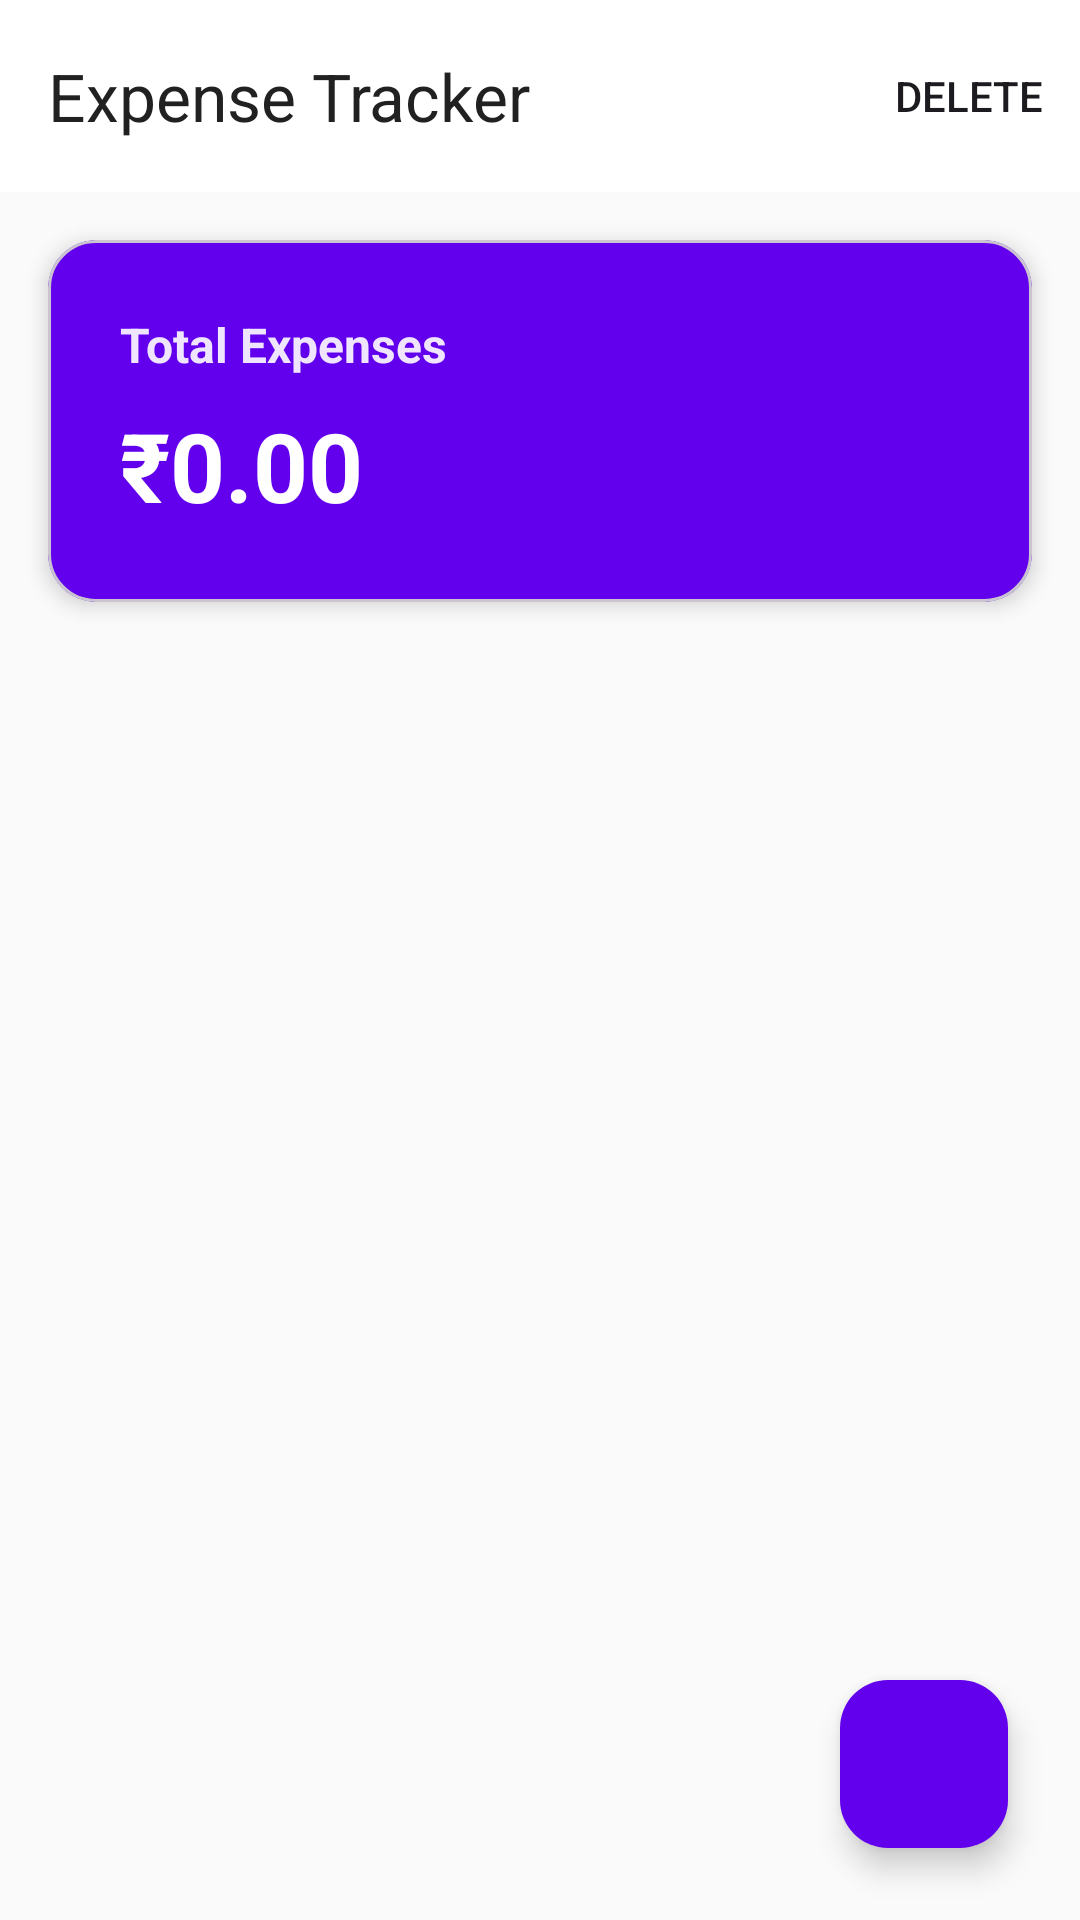

The Android layout XML behind this screen, and the referenced resources:
<!-- AndroidManifest.xml: activity theme Theme.ExpenseTracker.NoActionBar -->
<!-- res/layout/activity_main.xml -->
<?xml version="1.0" encoding="utf-8"?>
<androidx.coordinatorlayout.widget.CoordinatorLayout
    xmlns:android="http://schemas.android.com/apk/res/android"
    xmlns:app="http://schemas.android.com/apk/res-auto"
    xmlns:tools="http://schemas.android.com/tools"
    android:layout_width="match_parent"
    android:layout_height="match_parent"
    android:background="@color/background"
    tools:context=".MainActivity">

    <com.google.android.material.appbar.AppBarLayout
        android:layout_width="match_parent"
        android:layout_height="wrap_content"
        android:background="@color/card_background"
        android:elevation="4dp">

        <com.google.android.material.appbar.MaterialToolbar
            android:id="@+id/toolbar"
            android:layout_width="match_parent"
            android:layout_height="?attr/actionBarSize"
            android:background="@color/card_background"
            app:title="@string/app_name"
            app:titleTextColor="@color/text_primary"
            app:menu="@menu/menu_main" />

    </com.google.android.material.appbar.AppBarLayout>

    <androidx.constraintlayout.widget.ConstraintLayout
        android:layout_width="match_parent"
        android:layout_height="match_parent"
        app:layout_behavior="@string/appbar_scrolling_view_behavior">

        
        <com.google.android.material.card.MaterialCardView
            android:id="@+id/totalCard"
            android:layout_width="0dp"
            android:layout_height="wrap_content"
            android:layout_margin="16dp"
            app:cardBackgroundColor="@color/purple_500"
            app:cardCornerRadius="16dp"
            app:cardElevation="4dp"
            app:layout_constraintEnd_toEndOf="parent"
            app:layout_constraintStart_toStartOf="parent"
            app:layout_constraintTop_toTopOf="parent">

            <LinearLayout
                android:layout_width="match_parent"
                android:layout_height="wrap_content"
                android:orientation="vertical"
                android:padding="24dp">

                <TextView
                    android:layout_width="wrap_content"
                    android:layout_height="wrap_content"
                    android:text="@string/total_expenses"
                    android:textColor="@color/white"
                    android:textSize="16sp"
                    android:textStyle="bold"
                    android:alpha="0.9" />

                <TextView
                    android:id="@+id/totalAmountText"
                    android:layout_width="wrap_content"
                    android:layout_height="wrap_content"
                    android:layout_marginTop="8dp"
                    android:text="₹0.00"
                    android:textColor="@color/white"
                    android:textSize="32sp"
                    android:textStyle="bold" />
            </LinearLayout>
        </com.google.android.material.card.MaterialCardView>

        
        <androidx.recyclerview.widget.RecyclerView
            android:id="@+id/expensesRecyclerView"
            android:layout_width="0dp"
            android:layout_height="0dp"
            android:layout_marginHorizontal="16dp"
            android:layout_marginTop="8dp"
            android:layout_marginBottom="16dp"
            android:clipToPadding="false"
            android:paddingBottom="16dp"
            app:layout_constraintBottom_toBottomOf="parent"
            app:layout_constraintEnd_toEndOf="parent"
            app:layout_constraintStart_toStartOf="parent"
            app:layout_constraintTop_toBottomOf="@id/totalCard"
            tools:listitem="@layout/item_expense" />

        
        <LinearLayout
            android:id="@+id/emptyState"
            android:layout_width="0dp"
            android:layout_height="0dp"
            android:gravity="center"
            android:orientation="vertical"
            android:padding="32dp"
            android:visibility="gone"
            app:layout_constraintBottom_toBottomOf="parent"
            app:layout_constraintEnd_toEndOf="parent"
            app:layout_constraintStart_toStartOf="parent"
            app:layout_constraintTop_toBottomOf="@id/totalCard">

            <ImageView
                android:layout_width="80dp"
                android:layout_height="80dp"
                android:src="@drawable/ic_receipt"
                android:tint="@color/gray_medium" />

            <TextView
                android:layout_width="wrap_content"
                android:layout_height="wrap_content"
                android:layout_marginTop="16dp"
                android:text="@string/no_expenses"
                android:textColor="@color/text_secondary"
                android:textSize="18sp" />
        </LinearLayout>
    </androidx.constraintlayout.widget.ConstraintLayout>

    
    <com.google.android.material.floatingactionbutton.FloatingActionButton
        android:id="@+id/fabAddExpense"
        android:layout_width="wrap_content"
        android:layout_height="wrap_content"
        android:layout_gravity="bottom|end"
        android:layout_margin="24dp"
        android:contentDescription="@string/add_expense"
        android:src="@drawable/ic_add"
        app:backgroundTint="@color/purple_500"
        app:tint="@color/white" />

</androidx.coordinatorlayout.widget.CoordinatorLayout>
<!-- res/layout/item_expense.xml (included above) -->
<?xml version="1.0" encoding="utf-8"?>
<com.google.android.material.card.MaterialCardView
    xmlns:android="http://schemas.android.com/apk/res/android"
    xmlns:app="http://schemas.android.com/apk/res-auto"
    android:layout_width="match_parent"
    android:layout_height="wrap_content"
    android:layout_marginBottom="12dp"
    android:foreground="?attr/selectableItemBackground"
    app:cardBackgroundColor="@color/card_background"
    app:cardCornerRadius="12dp"
    app:cardElevation="2dp"
    app:strokeColor="@color/gray_light"
    app:strokeWidth="1dp">

    <androidx.constraintlayout.widget.ConstraintLayout
        android:layout_width="match_parent"
        android:layout_height="wrap_content"
        android:padding="16dp">

        
        <com.google.android.material.card.MaterialCardView
            android:id="@+id/categoryIcon"
            android:layout_width="48dp"
            android:layout_height="48dp"
            android:layout_marginEnd="16dp"
            app:cardBackgroundColor="@color/gray_light"
            app:cardCornerRadius="12dp"
            app:layout_constraintBottom_toBottomOf="parent"
            app:layout_constraintStart_toStartOf="parent"
            app:layout_constraintTop_toTopOf="parent">

            <ImageView
                android:id="@+id/categoryIconImage"
                android:layout_width="24dp"
                android:layout_height="24dp"
                android:layout_gravity="center"
                android:src="@drawable/ic_category_other"
                android:tint="@color/purple_500" />
        </com.google.android.material.card.MaterialCardView>

        
        <TextView
            android:id="@+id/expenseNameText"
            android:layout_width="0dp"
            android:layout_height="wrap_content"
            android:layout_marginEnd="16dp"
            android:ellipsize="end"
            android:maxLines="1"
            android:text="Expense Name"
            android:textColor="@color/text_primary"
            android:textSize="16sp"
            android:textStyle="bold"
            app:layout_constraintEnd_toStartOf="@id/expenseAmountText"
            app:layout_constraintStart_toEndOf="@id/categoryIcon"
            app:layout_constraintTop_toTopOf="@id/categoryIcon" />

        <TextView
            android:id="@+id/expenseCategoryText"
            android:layout_width="0dp"
            android:layout_height="wrap_content"
            android:layout_marginEnd="16dp"
            android:ellipsize="end"
            android:maxLines="1"
            android:text="Category"
            android:textColor="@color/text_secondary"
            android:textSize="13sp"
            app:layout_constraintBottom_toBottomOf="@id/categoryIcon"
            app:layout_constraintEnd_toStartOf="@id/expenseAmountText"
            app:layout_constraintStart_toEndOf="@id/categoryIcon" />

        
        <TextView
            android:id="@+id/expenseAmountText"
            android:layout_width="wrap_content"
            android:layout_height="wrap_content"
            android:text="₹0.00"
            android:textColor="@color/red"
            android:textSize="16sp"
            android:textStyle="bold"
            app:layout_constraintBottom_toBottomOf="@id/categoryIcon"
            app:layout_constraintEnd_toEndOf="parent"
            app:layout_constraintTop_toTopOf="@id/categoryIcon" />

        
        <TextView
            android:id="@+id/expenseDateText"
            android:layout_width="wrap_content"
            android:layout_height="wrap_content"
            android:layout_marginTop="4dp"
            android:text="Date"
            android:textColor="@color/text_secondary"
            android:textSize="11sp"
            app:layout_constraintEnd_toEndOf="parent"
            app:layout_constraintTop_toBottomOf="@id/expenseAmountText" />
    </androidx.constraintlayout.widget.ConstraintLayout>
</com.google.android.material.card.MaterialCardView>
<!-- resources referenced by this layout -->
<resources>
  <color name="background">#FFFAFAFA</color>
  <color name="card_background">#FFFFFFFF</color>
  <color name="gray_light">#FFF5F5F5</color>
  <color name="gray_medium">#FF9E9E9E</color>
  <color name="purple_500">#FF6200EE</color>
  <color name="red">#FFF44336</color>
  <color name="text_primary">#FF212121</color>
  <color name="text_secondary">#FF757575</color>
  <color name="white">#FFFFFFFF</color>
  <!-- drawable ic_category_other (drawable) -->
  <vector xmlns:android="http://schemas.android.com/apk/res/android"
      android:width="24dp"
      android:height="24dp"
      android:viewportWidth="24"
      android:viewportHeight="24">
      <path
          android:fillColor="@android:color/white"
          android:pathData="M12,2C6.48,2 2,6.48 2,12s4.48,10 10,10s10,-4.48 10,-10S17.52,2 12,2zM12,20c-4.42,0 -8,-3.58 -8,-8s3.58,-8 8,-8s8,3.58 8,8S16.42,20 12,20zM12,6c-1.1,0 -2,0.9 -2,2s0.9,2 2,2s2,-0.9 2,-2S13.1,6 12,6zm0,10c-2.76,0 -5,-2.24 -5,-5s2.24,-5 5,-5s5,2.24 5,5S14.76,16 12,16z" />
  </vector>
  <!-- drawable ic_receipt (drawable) -->
  <vector xmlns:android="http://schemas.android.com/apk/res/android"
      android:width="24dp"
      android:height="24dp"
      android:viewportWidth="24"
      android:viewportHeight="24">
      <path
          android:fillColor="@android:color/white"
          android:pathData="M19,3H5c-1.1,0 -2,0.9 -2,2v14c0,1.1 0.9,2 2,2h14c1.1,0 2,-0.9 2,-2V5c0,-1.1 -0.9,-2 -2,-2zM19,19H5V5h14v14zM11,17H9v-2h2v2zm0,-4H9v-2h2v2zm0,-4H9V7h2v2zm4,8h-2v-2h2v2zm0,-4h-2v-2h2v2zm0,-4h-2V7h2v2z" />
  </vector>
  <string name="add_expense">Add Expense</string>
  <string name="app_name">Expense Tracker</string>
  <string name="no_expenses">No expenses recorded yet</string>
  <string name="total_expenses">Total Expenses</string>
  <style name="Theme.ExpenseTracker.NoActionBar">
          <item name="windowActionBar">false</item>
          <item name="windowNoTitle">true</item>
      </style>
</resources>
